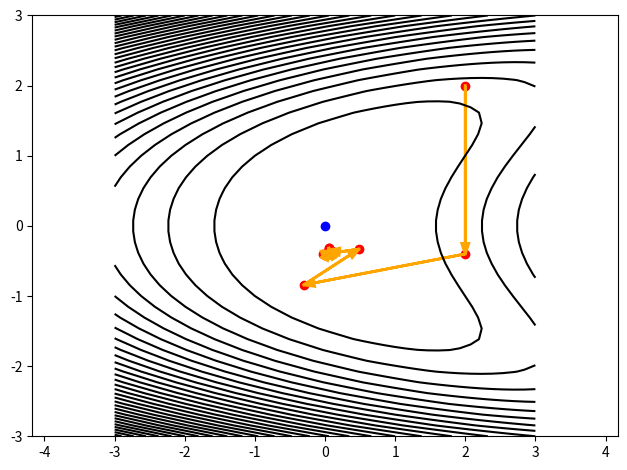

The matplotlib source for this figure:
#!/usr/bin/python3

import numpy as np
import matplotlib.pyplot as plt

# Exemples de fonctions avec leur gradient
# f1 = x**2 + 3*y**2
# g1 = [2*x, 6*y]

# f2 = x**2 + (y-x**2)**2
# g2 = [2*x-4*x*(y-x**2), 2*(y-x**2)]


# fonction de 2 variables
def f(x, y):
    fonc = x**2 + (x-y**2)**2
    return fonc
    
# gradient calculer par nos soins
def gradient_f(x, y):
    grad = [2*x+2*(x-y**2), -2*y*(x-y**2)]
    return np.array(grad)




def descente(X0, delta=0.1, nmax=10):
    liste_X = [X0]
    liste_grad = []
    X = X0
    for i in range(nmax):
        gradient = gradient_f(*X)
        X = X - delta*gradient
        liste_X.append(X)
        liste_grad.append(gradient)
    return liste_X, liste_grad


# Test
print("--- Descente de gradient ---")
X0 = np.array([2, 1])
liste_X, liste_grad = descente(X0, delta=0.1)
print("Points :", liste_X)
print("Gradients :", liste_grad)


def affiche_descente(X0, delta=0.1, nmax=10):
    liste_X, liste_grad = descente(X0, delta=delta, nmax=nmax)
    print("Delta",delta)
    print("Nombre d'itérations", nmax)
    print("Point initial", X0)
    for i in range(len(liste_X)-1):    # flèches
        print("Point :", *liste_X[i], "Gradient ", *liste_grad[i])
    print("Dernier point :", *liste_X[-1])
    return


# Test
# X0 = np.array([2, 2])
# affiche_descente(X0, delta=0.1)


def graphique_descente(X0, delta=0.1, nmax=10):
    # 1. Points et gradients
    liste_X, liste_grad = descente(X0, delta=delta, nmax=nmax)
    for x, y in liste_X:    # points
        plt.scatter(x, y, color='red')

    for i in range(len(liste_X)-1):    # flèches
        plt.arrow(*liste_X[i], *(-delta*liste_grad[i]), linewidth=2, color='orange', length_includes_head=True, head_width=0.1, head_length=0.15)

    # 2. lignes de niveaux
    xmin, xmax = -3.0, 3.0
    ymin, ymax = -3.0, 3.0
    num = 40
    VX = np.linspace(xmin, xmax, num)
    VY = np.linspace(ymin, ymax, num)

    X, Y = np.meshgrid(VX, VY)
    Z = f(X, Y)

    # 3. affichage
    plt.contour(X, Y, Z, 30, colors='black')
    plt.scatter(0,0, color='blue')  # minimum
    # plt.colorbar();
    plt.axis('equal')
    plt.tight_layout()
    # plt.savefig('descente.png')
    plt.show()
    return


# Test
X0 = np.array([2, 2])
mon_delta = 0.3
affiche_descente(X0, delta=mon_delta)
graphique_descente(X0, delta=mon_delta)